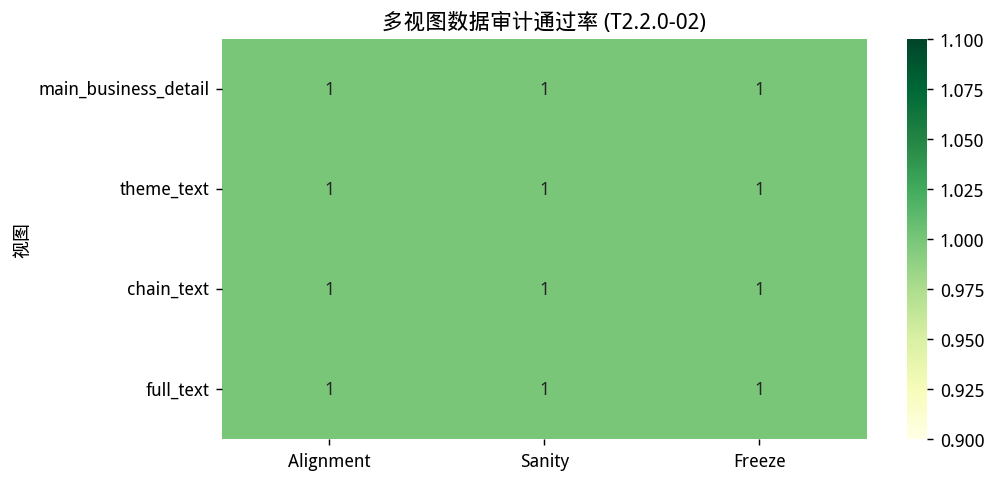

The table this chart was drawn from, first rows:
视图, Alignment, Sanity, Freeze
main_business_detail, 1.0, 1.0, 1.0
theme_text, 1.0, 1.0, 1.0
chain_text, 1.0, 1.0, 1.0
full_text, 1.0, 1.0, 1.0
